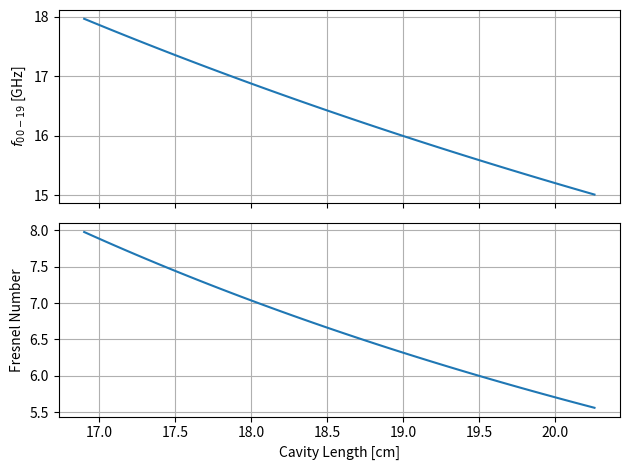

This chart was generated by the following Python code:
import numpy as np
import scipy.constants as constants
import matplotlib.pyplot as plt
import sys

c = constants.c
pi = constants.pi

def f00n(n, L, ro):
    resonant_frequency = (n+1)*c/(2*L) + c/(4*L*pi)*np.arccos(1-2*L/ro)
    return resonant_frequency

def fresnel_n(a, L, f):
    fresnel_number = a**2*f/(c*L)
    return fresnel_number
   
ro = 0.33
n = 19
a = 0.15

L = np.linspace(0.169, 0.2026)
f = f00n(n, L, ro)
N = fresnel_n(a, L, f)

fig, axarr = plt.subplots(2, sharex=True)
axarr[0].plot(L*1e2, f/1e9)
axarr[0].grid()
axarr[1].plot(L*1e2, N)
axarr[1].grid()
axarr[1].set_xlabel('Cavity Length [cm]')
axarr[0].set_ylabel(r'$f_{00-19}$ [GHz]')
axarr[1].set_ylabel('Fresnel Number')
plt.tight_layout()
plt.savefig('TEM_00_19.pdf', bbox_inches='tight')
plt.close()
